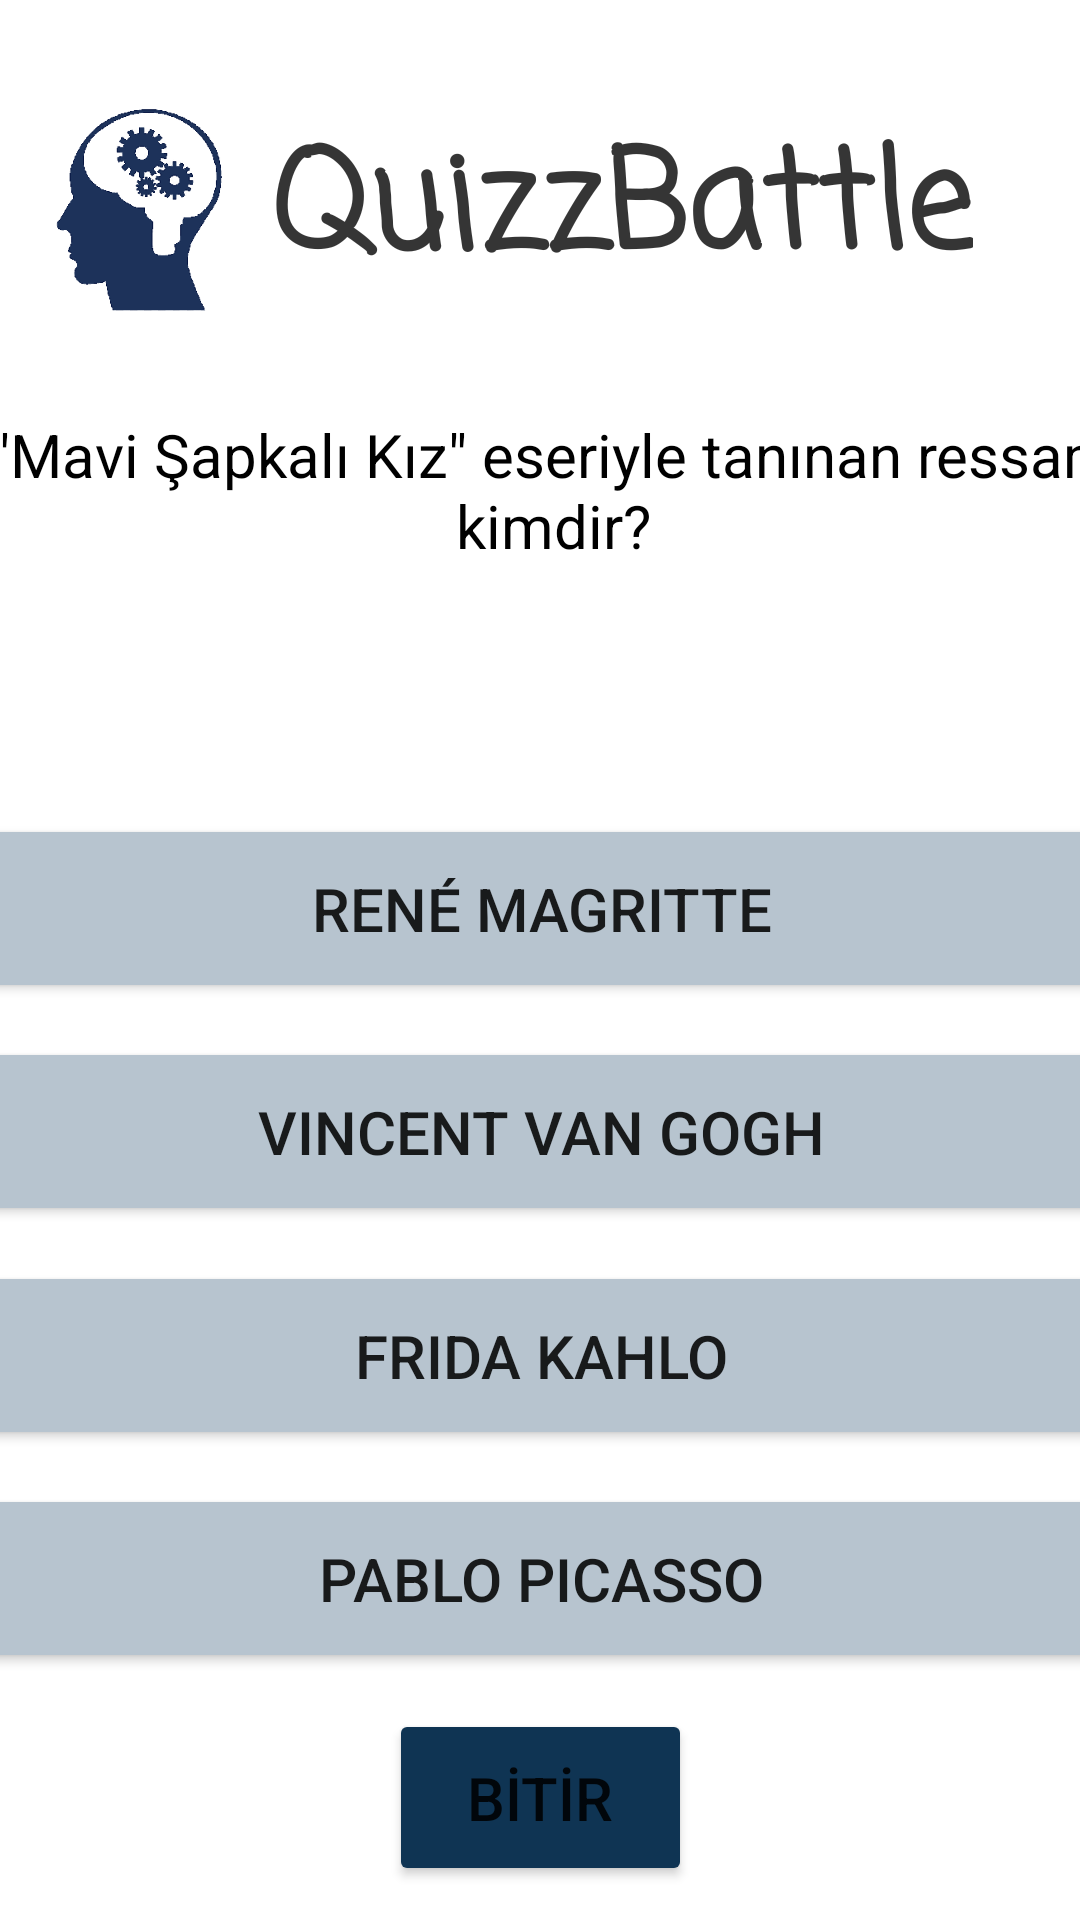

This screen was rendered from an Android layout file. Write that file and the resources it references.
<!-- AndroidManifest.xml: application theme Theme.JavaQuiz -->
<!-- res/layout/activity_sanat.xml -->
<?xml version="1.0" encoding="utf-8"?>
<androidx.constraintlayout.widget.ConstraintLayout xmlns:android="http://schemas.android.com/apk/res/android"
    xmlns:app="http://schemas.android.com/apk/res-auto"
    xmlns:tools="http://schemas.android.com/tools"
    android:layout_width="match_parent"
    android:layout_height="match_parent"
    tools:context=".SanatActivity">

    <androidx.constraintlayout.widget.ConstraintLayout
        android:layout_width="match_parent"
        android:layout_height="match_parent"
        android:background="@drawable/indir"
        tools:context=".BayrakSoruActivity">

        <Button
            android:id="@+id/button12"
            android:layout_width="101dp"
            android:layout_height="59dp"
            android:layout_marginTop="12dp"
            android:backgroundTint="#0F3453"
            android:text="BİTİR"
            android:textSize="20sp"
            app:cornerRadius="18dp"
            app:layout_constraintEnd_toEndOf="parent"
            app:layout_constraintStart_toStartOf="parent"
            app:layout_constraintTop_toBottomOf="@+id/buttonD" />

        <ImageView
            android:id="@+id/imageView4"
            android:layout_width="194dp"
            android:layout_height="131dp"
            android:layout_marginTop="4dp"
            android:layout_marginEnd="216dp"
            app:layout_constraintEnd_toEndOf="parent"
            app:layout_constraintTop_toTopOf="parent"
            app:srcCompat="@drawable/logo" />

        <TextView
            android:id="@+id/textView8"
            android:layout_width="wrap_content"
            android:layout_height="wrap_content"
            android:layout_marginTop="36dp"
            android:fontFamily="casual"
            android:text="QuizzBattle"
            android:textSize="45sp"
            android:textStyle="bold"
            app:layout_constraintEnd_toEndOf="parent"
            app:layout_constraintHorizontal_bias="0.717"
            app:layout_constraintStart_toStartOf="parent"
            app:layout_constraintTop_toTopOf="parent" />

        <Button
            android:id="@+id/buttonA"
            android:layout_width="375dp"
            android:layout_height="63dp"
            android:layout_marginStart="20dp"
            android:layout_marginTop="9dp"
            android:layout_marginEnd="20dp"
            android:layout_marginBottom="2dp"
            android:backgroundTint="#B7C4CF"
            android:text="René Magritte"
            android:textSize="20sp"
            app:cornerRadius="18dp"
            app:layout_constraintBottom_toTopOf="@+id/buttonB"
            app:layout_constraintEnd_toEndOf="parent"
            app:layout_constraintStart_toStartOf="parent"
            app:layout_constraintTop_toBottomOf="@+id/textView9" />

        <Button
            android:id="@+id/buttonB"
            android:layout_width="375dp"
            android:layout_height="63dp"
            android:layout_marginStart="20dp"
            android:layout_marginTop="9dp"
            android:layout_marginEnd="20dp"
            android:layout_marginBottom="2dp"
            android:backgroundTint="#B7C4CF"
            android:text="Vincent van Gogh"
            android:textSize="20sp"
            app:cornerRadius="18dp"
            app:layout_constraintBottom_toTopOf="@+id/buttonC"
            app:layout_constraintEnd_toEndOf="parent"
            app:layout_constraintStart_toStartOf="parent"
            app:layout_constraintTop_toBottomOf="@+id/buttonA" />

        <Button
            android:id="@+id/buttonC"
            android:layout_width="375dp"
            android:layout_height="63dp"
            android:layout_marginStart="20dp"
            android:layout_marginTop="9dp"
            android:layout_marginEnd="20dp"
            android:layout_marginBottom="2dp"
            android:backgroundTint="#B7C4CF"
            android:text="Frida Kahlo"
            android:textSize="20sp"
            app:cornerRadius="18dp"
            app:layout_constraintBottom_toTopOf="@+id/buttonD"
            app:layout_constraintEnd_toEndOf="parent"
            app:layout_constraintStart_toStartOf="parent"
            app:layout_constraintTop_toBottomOf="@+id/buttonB" />

        <Button
            android:id="@+id/buttonD"
            android:layout_width="375dp"
            android:layout_height="63dp"
            android:layout_marginStart="20dp"
            android:layout_marginTop="9dp"
            android:layout_marginEnd="20dp"
            android:layout_marginBottom="82dp"
            android:backgroundTint="#B7C4CF"
            android:text="Pablo Picasso"
            android:textSize="20sp"
            app:cornerRadius="18dp"
            app:layout_constraintBottom_toBottomOf="parent"
            app:layout_constraintEnd_toEndOf="parent"
            app:layout_constraintStart_toStartOf="parent"
            app:layout_constraintTop_toBottomOf="@+id/buttonC" />

        <TextView
            android:id="@+id/textView9"
            android:layout_width="381dp"
            android:layout_height="124dp"
            android:layout_marginStart="19dp"
            android:layout_marginTop="3dp"
            android:layout_marginEnd="11dp"
            android:text="&quot;Mavi Şapkalı Kız&quot; eseriyle tanınan ressam kimdir?"
            android:textAlignment="center"
            android:textColor="#000000"
            android:textSize="20sp"
            app:layout_constraintEnd_toEndOf="parent"
            app:layout_constraintStart_toStartOf="parent"
            app:layout_constraintTop_toBottomOf="@+id/imageView4"
            tools:ignore="MissingConstraints" />

        <ImageView
            android:id="@+id/imageView7"
            android:layout_width="129dp"
            android:layout_height="87dp"
            android:layout_marginStart="304dp"
            android:layout_marginTop="4dp"
            app:layout_constraintStart_toStartOf="parent"
            app:layout_constraintTop_toBottomOf="@+id/buttonD"
            app:srcCompat="@drawable/ic_baseline_navigate_next_24" />
    </androidx.constraintlayout.widget.ConstraintLayout>

    <TextView
        android:id="@+id/textView20"
        android:layout_width="wrap_content"
        android:layout_height="wrap_content"
        android:layout_marginTop="36dp"
        android:fontFamily="casual"
        android:text="QuizzBattle"
        android:textSize="45sp"
        android:textStyle="bold"
        app:layout_constraintEnd_toEndOf="parent"
        app:layout_constraintHorizontal_bias="0.717"
        app:layout_constraintStart_toStartOf="parent"
        app:layout_constraintTop_toTopOf="parent" />

    <ImageView
        android:id="@+id/imageView18"
        android:layout_width="194dp"
        android:layout_height="131dp"
        android:layout_marginTop="4dp"
        android:layout_marginEnd="216dp"
        app:layout_constraintEnd_toEndOf="parent"
        app:layout_constraintTop_toTopOf="parent"
        app:srcCompat="@drawable/logo" />
</androidx.constraintlayout.widget.ConstraintLayout>
<!-- resources referenced by this layout -->
<resources>
  <!-- drawable logo: png bitmap (drawable, 19772 bytes) -->
  <style name="Theme.JavaQuiz" parent="Theme.MaterialComponents.DayNight.NoActionBar">
          
          <item name="colorPrimary">@color/purple_500</item>
          <item name="colorPrimaryVariant">@color/purple_700</item>
          <item name="colorOnPrimary">@color/white</item>
          
          <item name="colorSecondary">@color/teal_200</item>
          <item name="colorSecondaryVariant">@color/teal_700</item>
          <item name="colorOnSecondary">@color/black</item>
          
          <item name="android:statusBarColor">?attr/colorPrimaryVariant</item>
          <item name="windowNoTitle">true</item>
          <item name="windowActionBar">false</item>
          
      </style>
  <color name="purple_500">#FF6200EE</color>
  <color name="purple_700">#FF3700B3</color>
  <color name="white">#FFFFFFFF</color>
  <color name="teal_200">#FF03DAC5</color>
  <color name="teal_700">#FF018786</color>
  <color name="black">#FF000000</color>
</resources>
